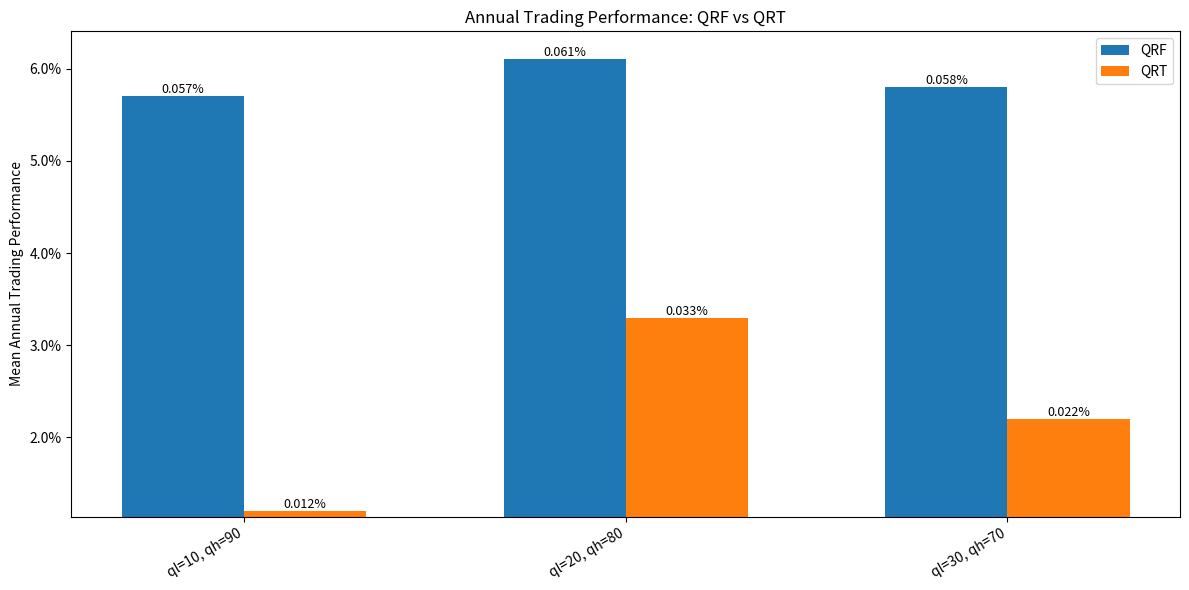

The script that saved this image: (Note: this script raises an exception after producing the figure.)
import matplotlib.pyplot as plt
import matplotlib.ticker as mtick
import numpy as np

# Data from poster
quantile_pairs = ['ql=10, qh=90', 'ql=20, qh=80', 'ql=30, qh=70']
qrf_returns = [0.057, 0.061, 0.058]
qrt_returns = [0.012, 0.033, 0.022]

x = np.arange(len(quantile_pairs))
width = 0.32

plt.figure(figsize=(12, 6))
ax = plt.gca()

bars1 = ax.bar(x - width/2, qrf_returns, width, label='QRF')
bars2 = ax.bar(x + width/2, qrt_returns, width, label='QRT')

# Add value labels on bars (matching add_bar_labels style from benchmark.py)
for bar in bars1:
    ax.text(bar.get_x() + bar.get_width()/2., bar.get_height(),
            f'{bar.get_height():.3f}%', ha='center', va='bottom', fontsize=9)
for bar in bars2:
    ax.text(bar.get_x() + bar.get_width()/2., bar.get_height(),
            f'{bar.get_height():.3f}%', ha='center', va='bottom', fontsize=9)

ax.set_xticks(x)
ax.set_xticklabels(quantile_pairs, rotation=30, ha='right')
ax.set_ylabel('Mean Annual Trading Performance')
ax.set_title('Annual Trading Performance: QRF vs QRT')
all_vals = qrf_returns + qrt_returns
ax.set_ylim(min(all_vals) * 0.95, max(all_vals) * 1.05)
ax.yaxis.set_major_formatter(mtick.PercentFormatter(1.0))
ax.legend()

plt.tight_layout()
plt.savefig('output/annual_trading_performance.png', dpi=200)
plt.close()
print('Saved to output/annual_trading_performance.png')
